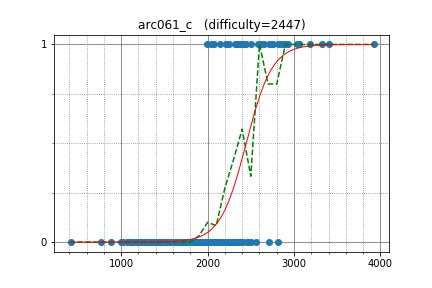

The table this chart was drawn from, first rows:
tourist, 3920.000000, 1
yutaka1999, 3053, 1
Zlobober, 2925, 1
sankear, 2347, 1
Y_UME, 2617, 1
Marcin, 3326, 1
Kmcode, 2658, 1
kawatea, 2893, 1
fqw, 3057, 1
shik, 2867, 1
azukun, 2578, 1
Rafbill, 2039, 1
latte0119, 2836, 1
sky58, 2705, 1
khadaev, 3181, 1
bidzilya, 2499, 1
PECaveros, 2747, 1
omeometo, 2741, 1
btk15049, 2378, 1
Stonefeang, 3402, 1
ir5, 2761, 1
eddy1021, 2443, 1
niyaznigmatul, 2397, 1
boba5551, 2075, 1
aaaaajack, 3030, 1
EvgeniSergeev, 2409, 1
tanzaku, 2142, 1
LiChenKoh, 2321, 1
bigINnnner, 2335, 1
reality, 2214, 1
MathCrusader, 2820, 1
bigelephant29, 1995, 1
Elshiko, 2245, 1
Whalanator, 2412, 1
hiro116s, 2210, 1
t1016d, 2709, 0
cchao, 2507, 0
square1001, 1941, 0
cjtoribio, 2363, 0
rkm0959, 1941, 0
mayoko, 2239, 0
zhangyuan, 1931, 0
dreamoon, 2820, 0
fruwajacybyk, 2562, 0
spencer, 1981, 0
mamekin, 2337, 0
Warden, 2296, 0
kzyKT, 1982, 0
hasi, 2311, 0
tanakh, 2295, 0
piroz95, 2373, 0
razvand, 1773, 0
lauzi, 2392, 0
Vax, 1982, 0
konjo, 2309, 0
I3MNIX, 2262, 0
capythm, 1980, 0
imulan, 2145, 0
wumpus, 2236, 0
sntea, 1649, 0
drken, 2156, 0
... 210 more rows
